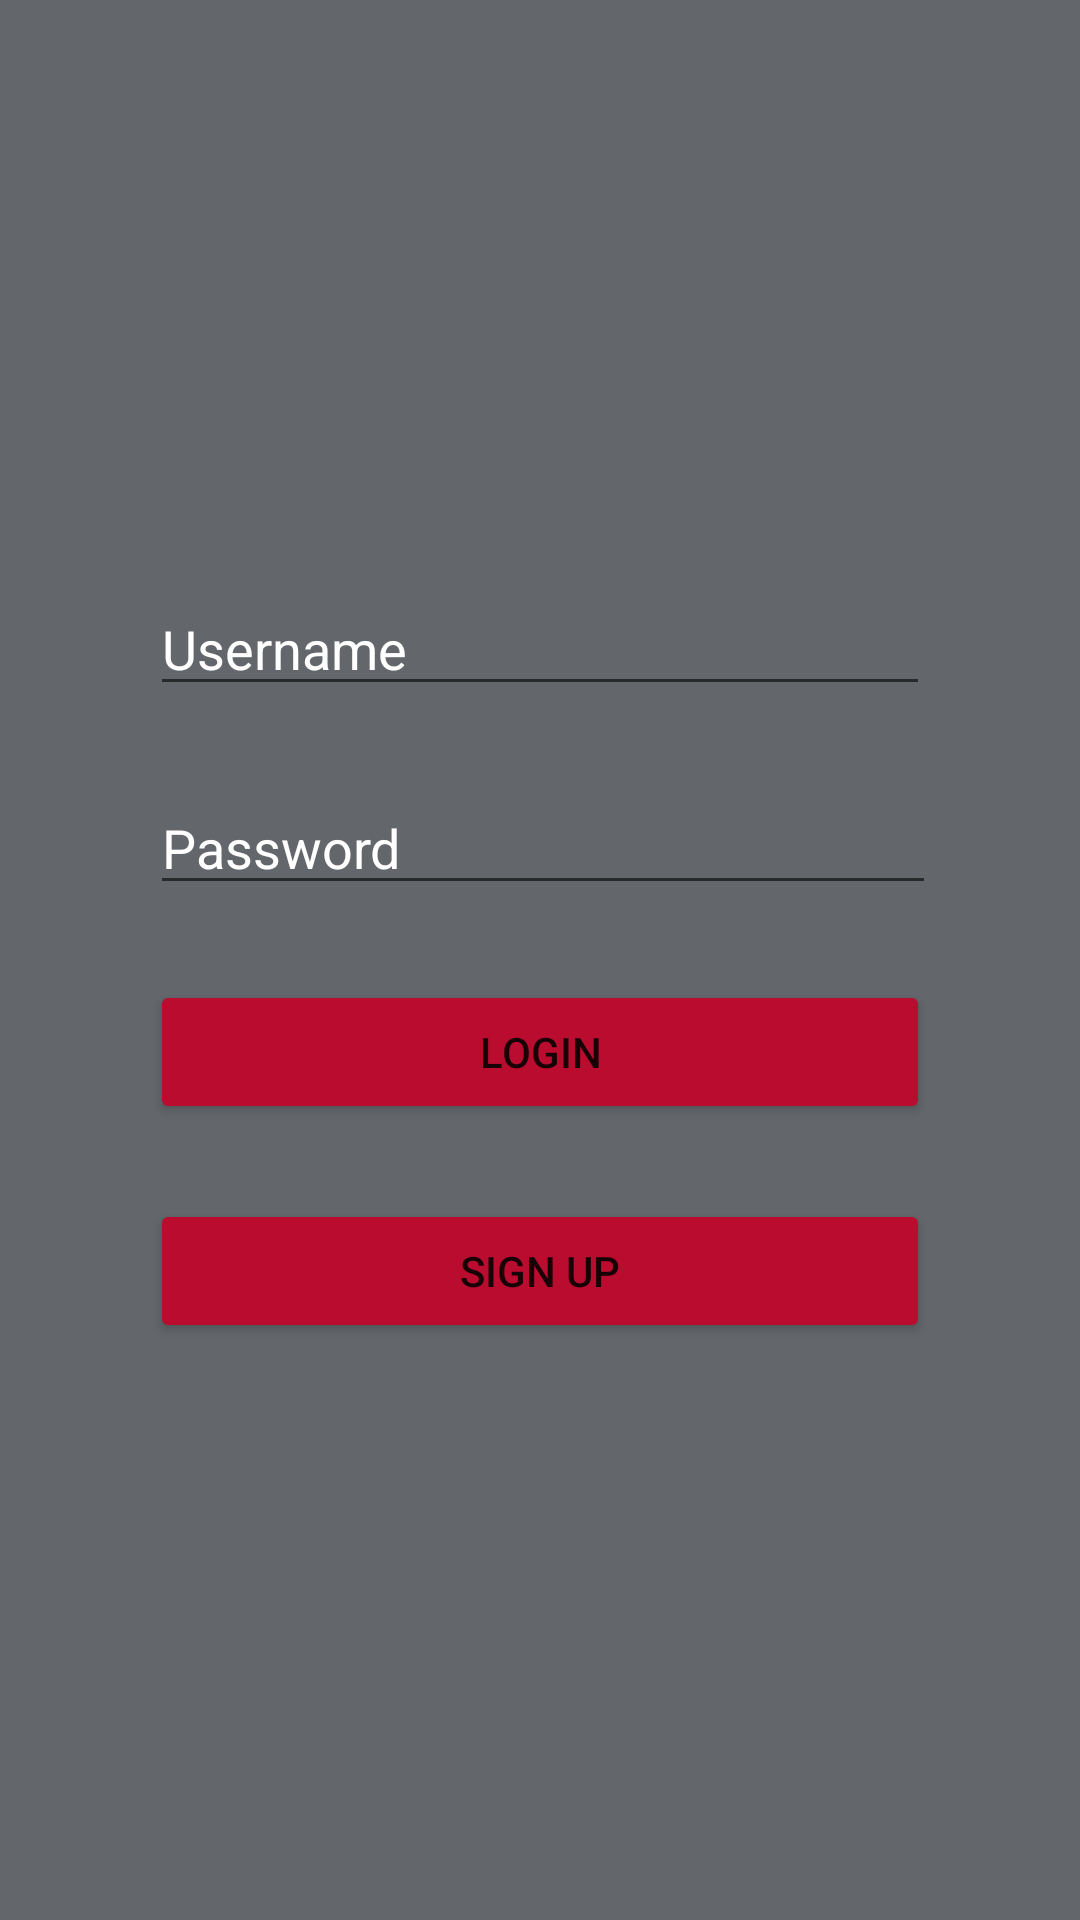

Android layout source for this screen:
<!-- AndroidManifest.xml: application theme Theme.Howl -->
<!-- res/layout/activity_login.xml -->
<?xml version="1.0" encoding="utf-8"?>
<RelativeLayout xmlns:android="http://schemas.android.com/apk/res/android"
    xmlns:app="http://schemas.android.com/apk/res-auto"
    xmlns:tools="http://schemas.android.com/tools"
    android:layout_width="match_parent"
    android:layout_height="match_parent"
    tools:context=".LoginActivity"
    android:background="@color/LoboGray">

    <EditText
        android:id="@+id/editTextUsername"
        android:layout_width="310dp"
        android:layout_height="wrap_content"
        android:layout_alignParentStart="true"
        android:layout_alignParentTop="true"
        android:layout_alignParentEnd="true"
        android:layout_marginStart="50dp"
        android:layout_marginTop="194dp"
        android:layout_marginEnd="50dp"
        android:layout_marginRight="50dp"
        android:hint="Username"
        android:textColorHint="@color/white" />

    <EditText
        android:id="@+id/editTextPassword"
        android:layout_width="310dp"
        android:layout_height="wrap_content"
        android:layout_below="@+id/editTextUsername"
        android:layout_alignParentStart="true"
        android:layout_alignParentEnd="true"
        android:layout_centerHorizontal="true"
        android:layout_marginStart="50dp"
        android:layout_marginTop="25dp"
        android:layout_marginEnd="48dp"
        android:layout_marginRight="50dp"
        android:hint="Password"
        android:inputType="textPassword"
        android:textColorHint="@color/white" />

    <Button
        android:id="@+id/btnLogin"
        android:layout_width="wrap_content"
        android:layout_height="wrap_content"
        android:layout_below="@+id/editTextPassword"
        android:layout_alignParentStart="true"
        android:layout_alignParentEnd="true"
        android:layout_marginStart="50dp"
        android:layout_marginTop="25dp"
        android:layout_marginEnd="50dp"
        android:backgroundTint="@color/Cherry"
        android:text="Login" />

    <Button
        android:id="@+id/btnSignup"
        android:layout_width="wrap_content"
        android:layout_height="wrap_content"
        android:layout_below="@+id/btnLogin"
        android:layout_alignParentStart="true"
        android:layout_alignParentEnd="true"
        android:layout_centerHorizontal="true"
        android:layout_marginStart="50dp"
        android:layout_marginTop="25dp"
        android:layout_marginEnd="50dp"
        android:backgroundTint="@color/Cherry"
        android:text="Sign up" />

</RelativeLayout>
<!-- resources referenced by this layout -->
<resources>
  <color name="Cherry">#ba0c2f</color>
  <color name="LoboGray">#63666a</color>
  <color name="white">#FFFFFFFF</color>
  <style name="Theme.Howl" parent="Theme.MaterialComponents.DayNight.DarkActionBar">
          
          <item name="colorPrimary">@color/purple_500</item>
          <item name="colorPrimaryVariant">@color/Cherry</item>
          <item name="colorOnPrimary">@color/white</item>
          
          <item name="colorSecondary">@color/teal_200</item>
          <item name="colorSecondaryVariant">@color/teal_700</item>
          <item name="colorOnSecondary">@color/black</item>
          
          <item name="android:statusBarColor" tools:targetApi="l">?attr/colorPrimaryVariant</item>
          
      </style>
  <color name="purple_500">#FF6200EE</color>
  <color name="teal_200">#FF03DAC5</color>
  <color name="teal_700">#FF018786</color>
  <color name="black">#FF000000</color>
</resources>
